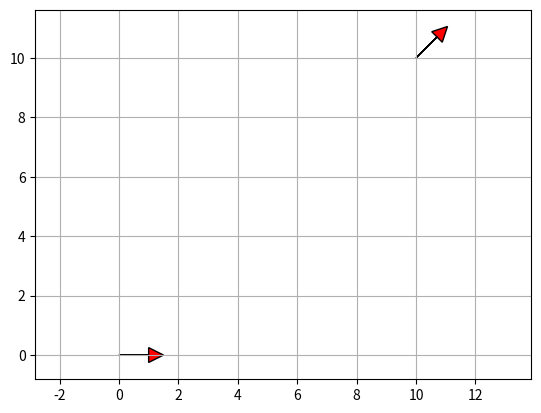

This chart was generated by the following Python code:
#! /usr/bin/python
# -*- coding: utf-8 -*-
"""

Dubins path planner sample code

author Atsushi Sakai(@Atsushi_twi)

Liscense MIT

"""
import math


def dubins_path_planning(sx, sy, syaw, ex, ey, eyaw, c):
    """
    Dubins path plannner

    input:
        sx x position of start point [m]
        sy y position of start point [m]
        syaw yaw angle of start point [rad]
        ex x position of end point [m]
        ey y position of end point [m]
        eyaw yaw angle of end point [rad]
        c curvature [1/m]

    output:
        path [x,y...]

    """

    path = []

    return path


def __plot_arrow(x, y, yaw, length=1.0, width=0.5, fc="r", ec="k"):
    u"""
    Plot arrow
    """

    if not isinstance(x, float):
        for (ix, iy, iyaw) in zip(x, y, yaw):
            __plot_arrow(ix, iy, iyaw)
    else:
        plt.arrow(x, y, length * math.cos(yaw), length * math.sin(yaw),
                  fc=fc, ec=ec, head_width=width, head_length=width)
        plt.plot(x, y)


if __name__ == '__main__':
    print("Dubins path planner sample start!!")
    import matplotlib.pyplot as plt

    start_x = 0.0  # [m]
    start_y = 0.0  # [m]
    start_yaw = math.radians(0.0)  # [rad]

    end_x = 10.0  # [m]
    end_y = 10.0  # [m]
    end_yaw = math.radians(45.0)  # [rad]

    curvature = 1.0

    # plotting
    __plot_arrow(start_x, start_y, start_yaw)
    __plot_arrow(end_x, end_y, end_yaw)

    plt.grid(True)
    plt.axis("equal")
    plt.show()
